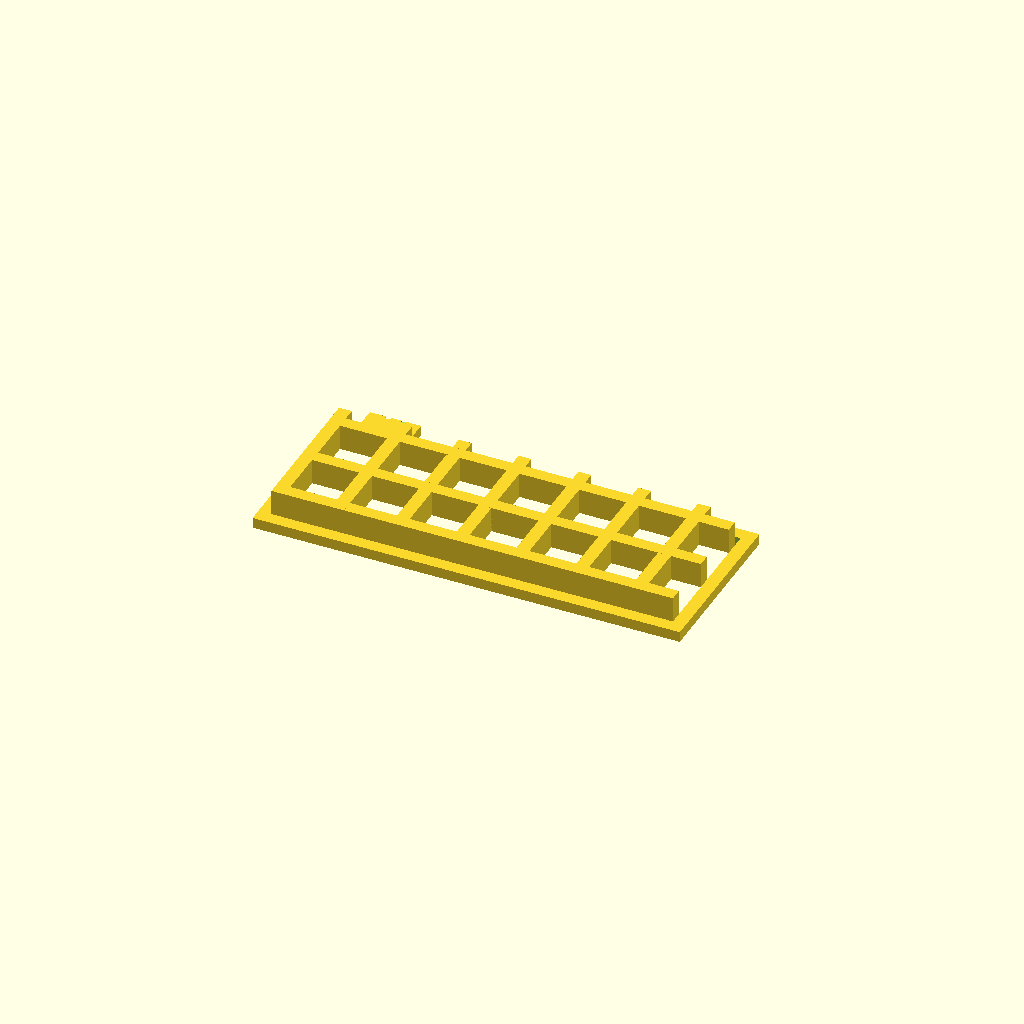
Cell 1: the model at its default parameters.
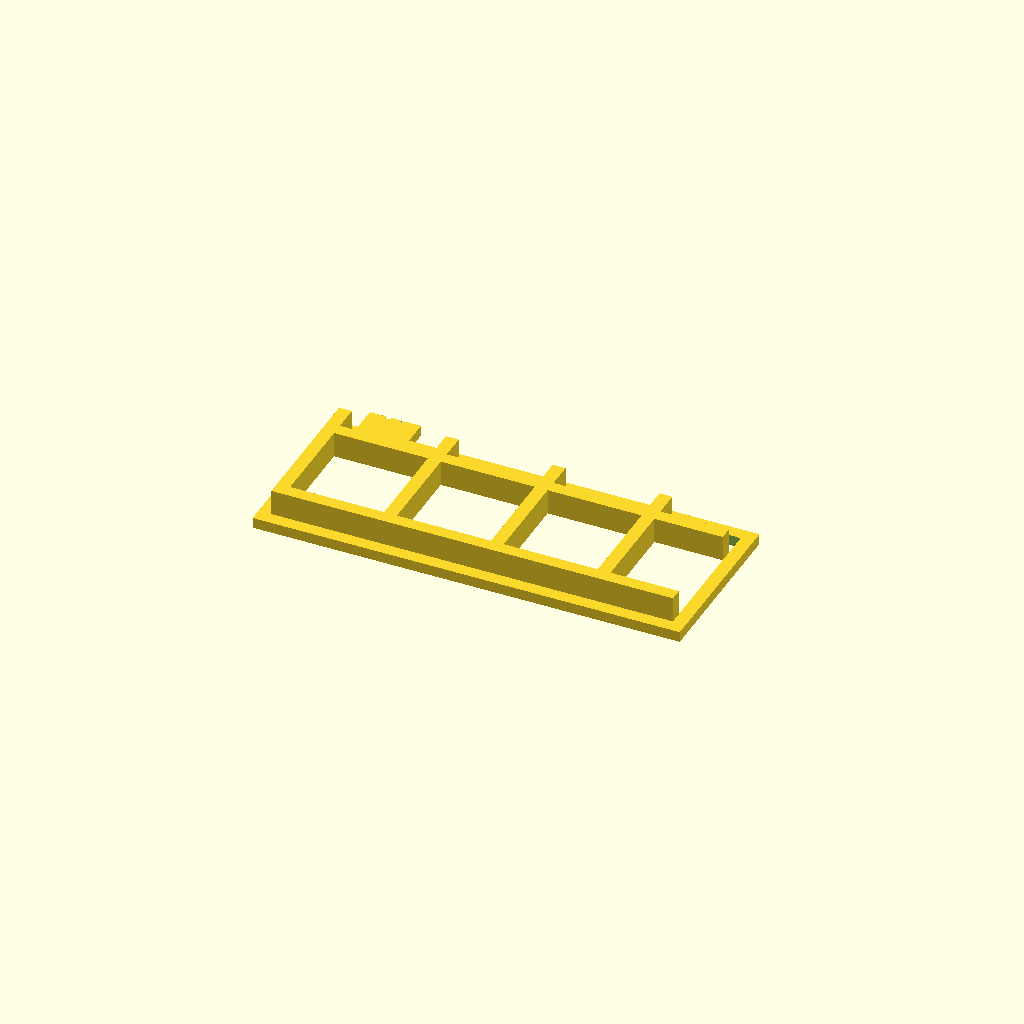
Cell 2: the same model with cell_gap = 22.
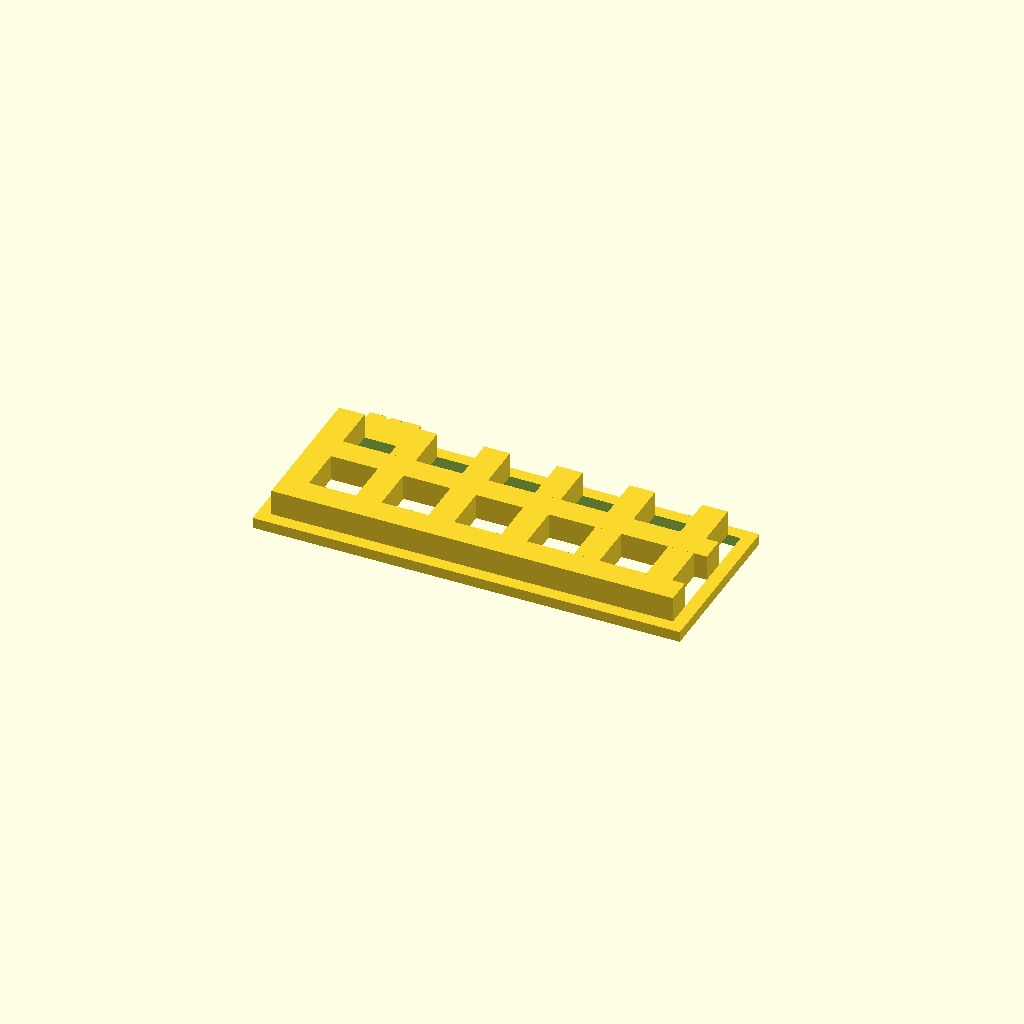
Cell 3: bar_w = 6 (everything else at default).
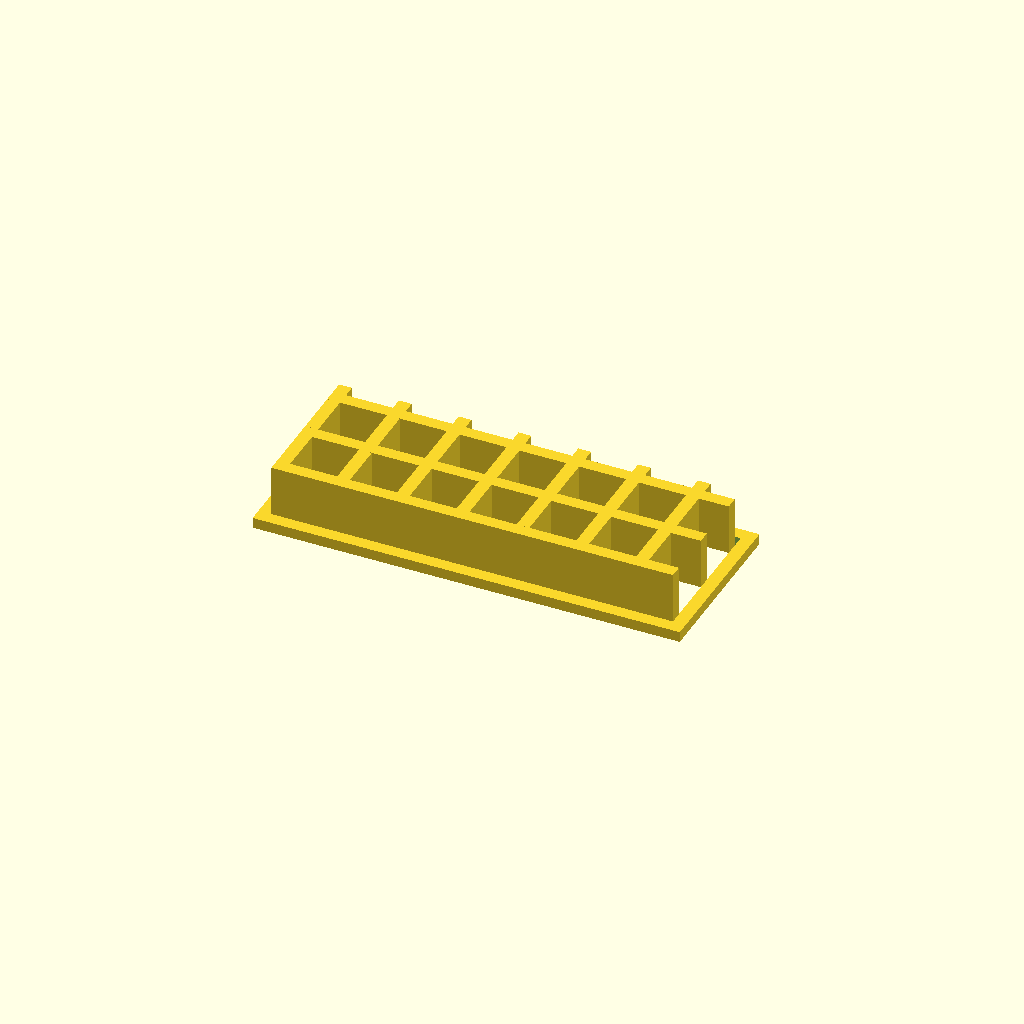
Cell 4: bar_h = 12 (everything else at default).
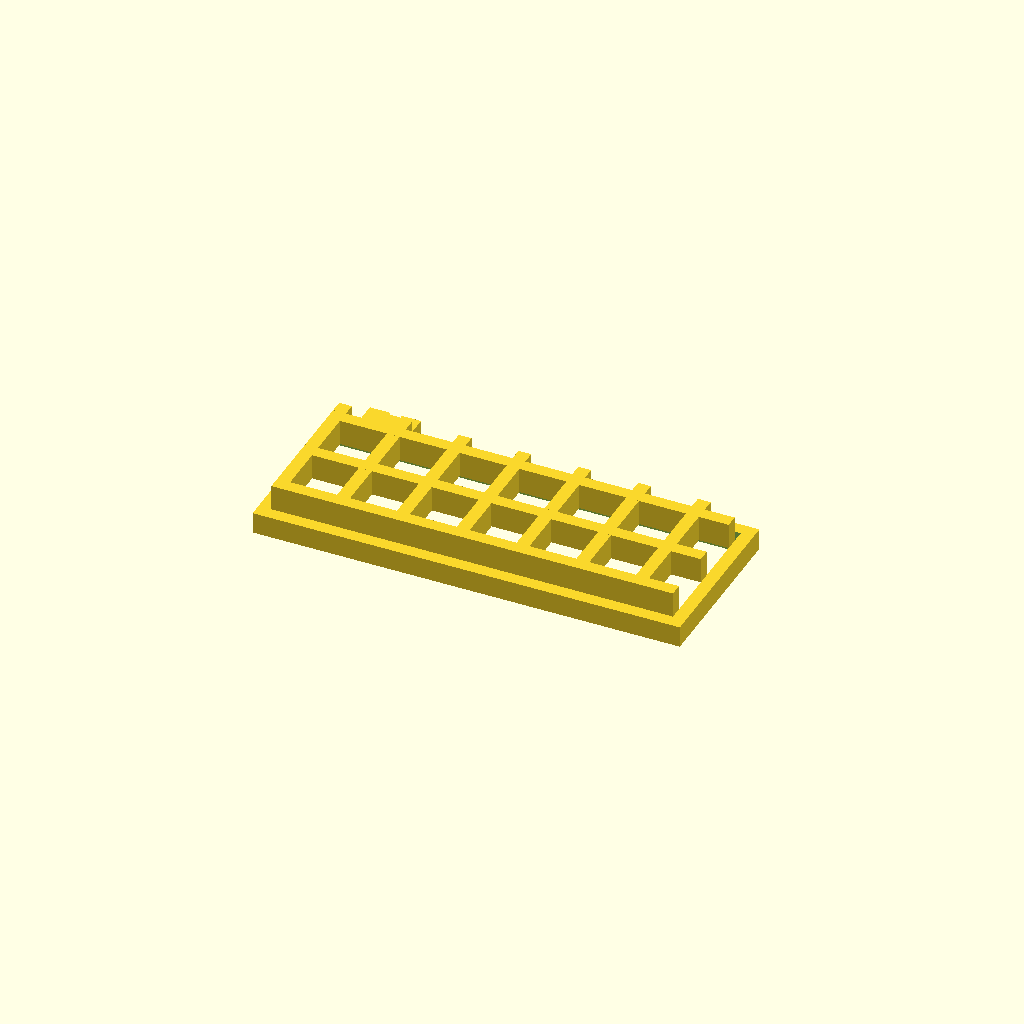
Cell 5: the same model with plate_t = 5.
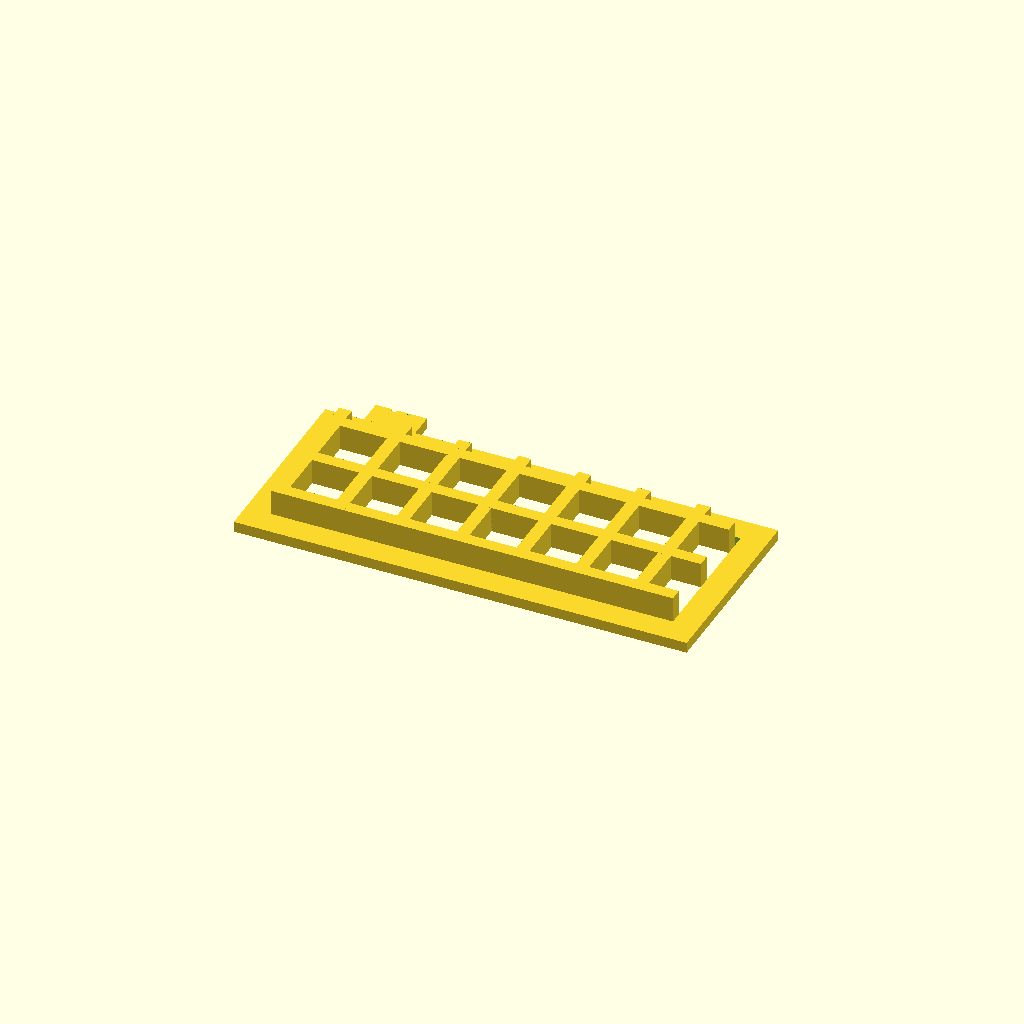
Cell 6: lip = 6 (everything else at default).
All cells are drawn from one camera (rotation 55°, 0°, 25°, orthographic, colour scheme Cornfield), so only the parameter changes between them.
Source of the model, cigarette-dispenser/hardware/3d-print/grille.scad:
// Griglia di sicurezza — stampa 1x. Va incastrata tra la bocca inferiore
// della tramoggia (hopper.scad) e l'apertura di carico dell'alloggiamento
// (housing.scad): è l'unica cosa che un dito incontra guardando dentro la
// tramoggia, molto più vicina della scanalatura in rotazione.
//
// NON è una certificazione di sicurezza — è un accorgimento ragionevole
// per un progetto domestico: le celle sono più strette del calibro da
// 12mm usato nelle norme macchine (EN ISO 13857) per verificare che un
// dito non passi, e restano comunque più larghe del diametro sigaretta
// per farla cadere. Se costruisci per un contesto con bambini piccoli,
// valuta celle ancora più strette (riduci `cell_gap`) verificando che le
// sigarette continuino a passare con la tramoggia che vibra.
include <params.scad>
include <helpers.scad>

cell_gap  = 11;    // luce libera tra le barre (< probe da 12mm, > cig_d)
bar_w     = 3;      // spessore barra
bar_h     = 6;       // altezza barra (irrigidisce la griglia)
plate_t   = 2.5;     // spessore del bordo/telaio
lip       = 3;        // sporgenza del bordo oltre l'apertura, per l'appoggio

frame_w = hopper_bot_w + 2*lip;
frame_d = hopper_bot_d + 2*lip;

module bars(len_x, len_y, span_x, span_y) {
    pitch = cell_gap + bar_w;
    nx = floor(span_x / pitch);
    ny = floor(span_y / pitch);
    // barre lungo Y (spaziate su X)
    for (i = [0:nx])
        translate([-span_x/2 + i*pitch, 0, 0])
            cube([bar_w, len_y, bar_h], center = true);
    // barre lungo X (spaziate su Y)
    for (j = [0:ny])
        translate([0, -span_y/2 + j*pitch, 0])
            cube([len_x, bar_w, bar_h], center = true);
}

module grille() {
    union() {
        // telaio di appoggio (bordo pieno che si posa tra tramoggia e housing)
        difference() {
            cube([frame_w, frame_d, plate_t], center = true);
            cube([hopper_bot_w, hopper_bot_d, plate_t + 2], center = true);
        }
        // griglia a maglia, centrata sull'apertura utile
        translate([0, 0, plate_t/2 + bar_h/2 - 0.01])
            bars(hopper_bot_w, hopper_bot_d, hopper_bot_w - bar_w, hopper_bot_d - bar_w);
        // Lettera "C" (vedi assembly-guide.md): il telaio è troppo sottile
        // (lip=3mm) per un'incisione diretta, quindi una piccola targhetta
        // sporge dal bordo posteriore, a filo con lo spessore del telaio.
        translate([-38, frame_d/2, 0])
            label_tag("C", h = plate_t);
    }
}

grille();
Customizer parameters (derived from the source; name, type, default, range or options):
cell_gap: number, default 11
bar_w: number, default 3
bar_h: number, default 6
plate_t: number, default 2.5
lip: number, default 3
